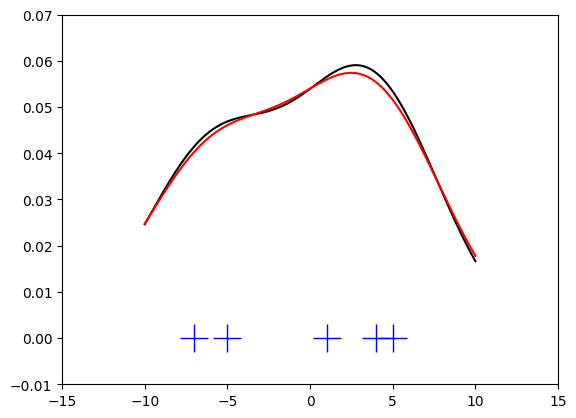
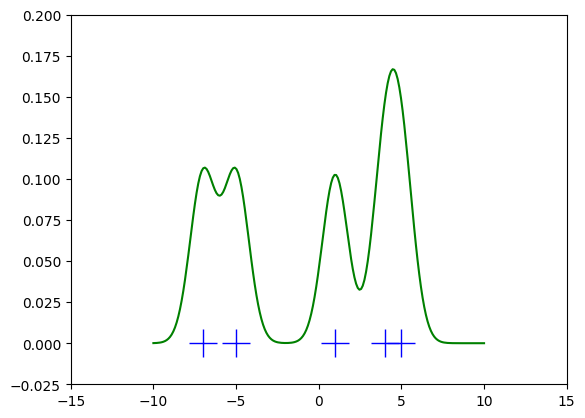
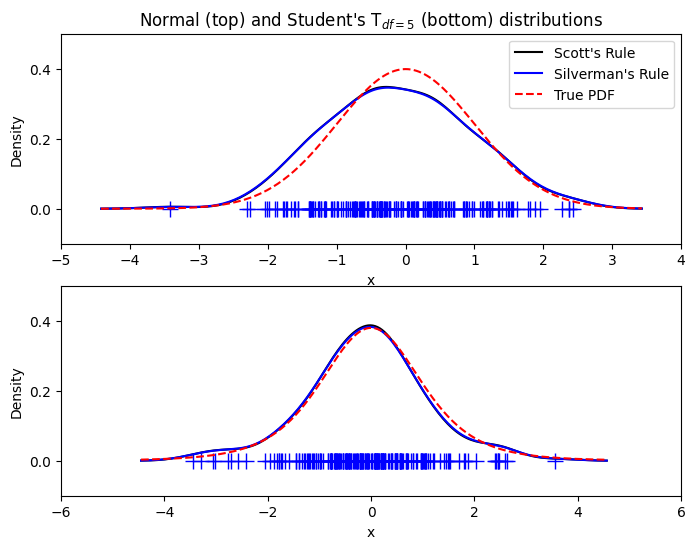
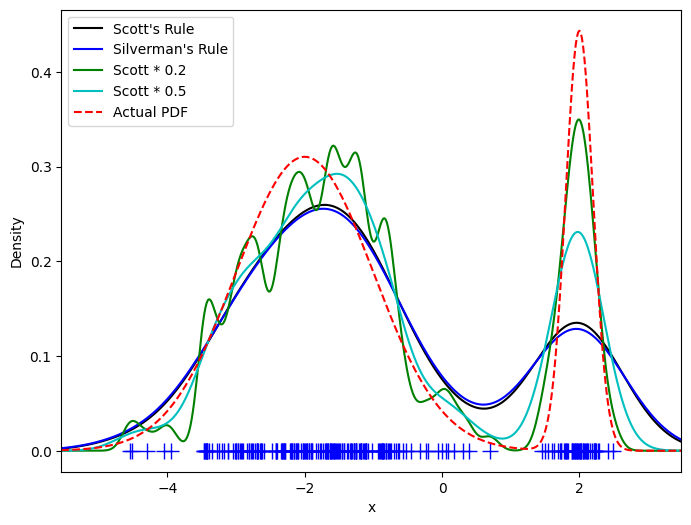
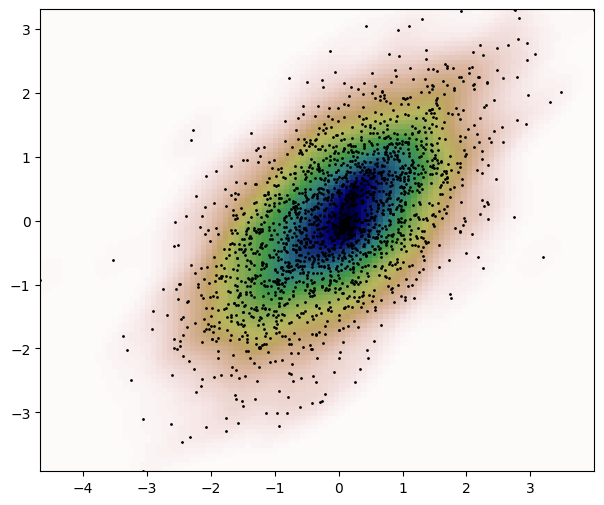
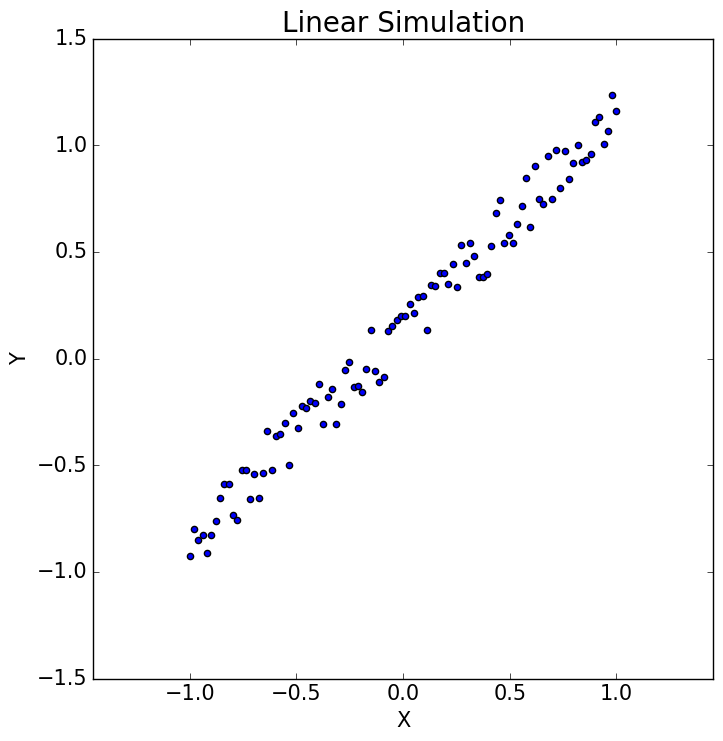
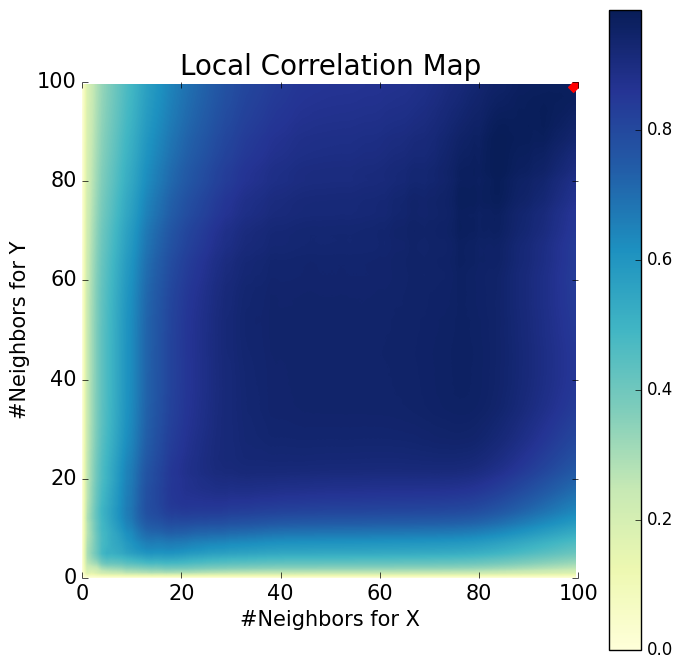

Generate these figures, in order, with matplotlib:
# ====================================
#     Scipy
# ====================================
# ====================================
#     Scipy:stats
# ====================================
# ==== Random variables
from scipy import stats
from scipy.stats import norm

# ---- Getting help
print('bounds of distribution lower: %s, upper: %s' % (norm.a, norm.b))
rv = norm()
dir(rv)  # reformatted

# ---- Common methods
norm.cdf(0)
# To compute the cdf at a number of points, we can pass a list or a numpy array.
norm.cdf([-1., 0, 1])
import numpy as np
norm.cdf(np.array([-1., 0, 1]))
norm.rvs(size=3)
# To achieve reproducibility, you can explicitly seed a global variable
np.random.seed(1234)
# Relying on a global state is not recommended, though.
norm.rvs(size=5, random_state=1234)

# ---- Shifting and scaling
# All continuous distributions take loc and scale as keyword parameters
# to adjust the location and scale of the distribution,
# e.g., for the standard normal distribution,
# the location is the mean and the scale is the standard deviation.
norm.stats(loc=3, scale=4, moments="mv")

from scipy.stats import expon
expon.mean(scale=3.)

from scipy.stats import uniform
uniform.cdf([0, 1, 2, 3, 4, 5], loc=1, scale=4)

# ---- Shape parameters
from scipy.stats import gamma
gamma.numargs
gamma.shapes
gamma(1, scale=2.).stats(moments="mv")
gamma(a=1, scale=2.).stats(moments="mv")

# ==== Analysing one sample
np.random.seed(282629734)
x = stats.t.rvs(10, size=1000)

# ---- Descriptive statistics
print(x.min())
print(x.max())
print(x.mean())
print(x.var())

# How do the sample properties compare to their theoretical counterparts?
m, v, s, k = stats.t.stats(10, moments='mvsk')
n, (smin, smax), sm, sv, ss, sk = stats.describe(x)
sstr = '%-14s mean = %6.4f, variance = %6.4f, skew = %6.4f, kurtosis = %6.4f'
print(sstr % ('distribution:', m, v, s ,k))
print(sstr % ('sample:', sm, sv, ss, sk))

# ---- T-test and KS-test
print('t-statistic = %6.3f pvalue = %6.4f' %  stats.ttest_1samp(x, m))

tt = (sm-m)/np.sqrt(sv/float(n))  # t-statistic for mean
pval = stats.t.sf(np.abs(tt), n-1)*2  # two-sided pvalue = Prob(abs(t)>tt)
print('t-statistic = %6.3f pvalue = %6.4f' % (tt, pval))

print('KS-statistic D = %6.3f pvalue = %6.4f' % stats.kstest(x, 't', (10,)))
print('KS-statistic D = %6.3f pvalue = %6.4f' % stats.kstest(x, 'norm'))
d, pval = stats.kstest((x-x.mean())/x.std(), 'norm')
print('KS-statistic D = %6.3f pvalue = %6.4f' % (d, pval))

# ---- Tails of the distribution
crit01, crit05, crit10 = stats.t.ppf([1-0.01, 1-0.05, 1-0.10], 10)
print('critical values from ppf at 1%%, 5%% and 10%% %8.4f %8.4f %8.4f' % (crit01, crit05, crit10))
print('critical values from isf at 1%%, 5%% and 10%% %8.4f %8.4f %8.4f' % tuple(stats.t.isf([0.01,0.05,0.10],10)))
freq01 = np.sum(x>crit01) / float(n) * 100
freq05 = np.sum(x>crit05) / float(n) * 100
freq10 = np.sum(x>crit10) / float(n) * 100
print('sample %%-frequency at 1%%, 5%% and 10%% tail %8.4f %8.4f %8.4f' % (freq01, freq05, freq10))

freq05l = np.sum(stats.t.rvs(10, size=10000) > crit05) / 10000.0 * 100
print('larger sample %%-frequency at 5%% tail %8.4f' % freq05l)

# The chisquare test can be used to test whether for a finite number of bins,
# the observed frequencies differ significantly from
# the probabilities of the hypothesized distribution.
quantiles = [0.0, 0.01, 0.05, 0.1, 1-0.10, 1-0.05, 1-0.01, 1.0]
crit = stats.t.ppf(quantiles, 10)
crit
n_sample = x.size
freqcount = np.histogram(x, bins=crit)[0]
tprob = np.diff(quantiles)
nprob = np.diff(stats.norm.cdf(crit))
tch, tpval = stats.chisquare(freqcount, tprob*n_sample)
nch, npval = stats.chisquare(freqcount, nprob*n_sample)
print('chisquare for t:      chi2 = %6.2f pvalue = %6.4f' % (tch, tpval))
print('chisquare for normal: chi2 = %6.2f pvalue = %6.4f' % (nch, npval))

tdof, tloc, tscale = stats.t.fit(x)
nloc, nscale = stats.norm.fit(x)
tprob = np.diff(stats.t.cdf(crit, tdof, loc=tloc, scale=tscale))
nprob = np.diff(stats.norm.cdf(crit, loc=nloc, scale=nscale))
tch, tpval = stats.chisquare(freqcount, tprob*n_sample)
nch, npval = stats.chisquare(freqcount, nprob*n_sample)
print('chisquare for t:      chi2 = %6.2f pvalue = %6.4f' % (tch, tpval))
print('chisquare for normal: chi2 = %6.2f pvalue = %6.4f' % (nch, npval))

# ---- Special tests for normal distributions
# First, we can test if skew and kurtosis of our sample differ
# significantly from those of a normal distribution:
print('normal skewtest teststat = %6.3f pvalue = %6.4f' % stats.skewtest(x))
print('normal kurtosistest teststat = %6.3f pvalue = %6.4f' % stats.kurtosistest(x))

# These two tests are combined in the normality test
print('normaltest teststat = %6.3f pvalue = %6.4f' % stats.normaltest(x))

# Since skew and kurtosis of our sample are based on central moments,
# we get exactly the same results if we test the standardized sample:
print('normaltest teststat = %6.3f pvalue = %6.4f' % stats.normaltest((x-x.mean())/x.std()))

# Because normality is rejected so strongly, we can check
# whether the normaltest gives reasonable results for other cases:
print('normaltest teststat = %6.3f pvalue = %6.4f' % stats.normaltest(stats.t.rvs(10, size=100)))
print('normaltest teststat = %6.3f pvalue = %6.4f' % stats.normaltest(stats.norm.rvs(size=1000)))

# ---- Comparing two samples
# ---- Comparing means
# Test with sample with identical means:
rvs1 = stats.norm.rvs(loc=5, scale=10, size=500)
rvs2 = stats.norm.rvs(loc=5, scale=10, size=500)
stats.ttest_ind(rvs1, rvs2)

# Test with sample with different means:
rvs3 = stats.norm.rvs(loc=8, scale=10, size=500)
stats.ttest_ind(rvs1, rvs3)

# ---- Kolmogorov-Smirnov test for two samples ks_2samp
stats.ks_2samp(rvs1, rvs2)
stats.ks_2samp(rvs1, rvs3)

# ==== Kernel density estimation
# ---- Univariate estimation
from scipy import stats
import matplotlib.pyplot as plt

x1 = np.array([-7, -5, 1, 4, 5], dtype=np.float64)
kde1 = stats.gaussian_kde(x1)
kde2 = stats.gaussian_kde(x1, bw_method='silverman')
fig = plt.figure()
ax = fig.add_subplot(111)
ax.plot(x1, np.zeros(x1.shape), 'b+', ms=20)  # rug plot
x_eval = np.linspace(-10, 10, num=200)
ax.plot(x_eval, kde1(x_eval), 'k-', label="Scott's Rule")
ax.plot(x_eval, kde2(x_eval), 'r-', label="Silverman's Rule")
plt.show()

def my_kde_bandwidth(obj, fac=1./5):
    """We use Scott's Rule, multiplied by a constant factor."""
    return np.power(obj.n, -1. / (obj.d + 4)) * fac


fig = plt.figure()
ax = fig.add_subplot(111)
ax.plot(x1, np.zeros(x1.shape), 'b+', ms=20)  # rug plot
kde3 = stats.gaussian_kde(x1, bw_method=my_kde_bandwidth)
ax.plot(x_eval, kde3(x_eval), 'g-', label="With smaller BW")
plt.show()

import numpy as np
import matplotlib.pyplot as plt
from scipy import stats

np.random.seed(12456)
x1 = np.random.normal(size=200)  # random data, normal distribution
xs = np.linspace(x1.min()-1, x1.max()+1, 200)
kde1 = stats.gaussian_kde(x1)
kde2 = stats.gaussian_kde(x1, bw_method='silverman')

fig = plt.figure(figsize=(8, 6))
ax1 = fig.add_subplot(211)
ax1.plot(x1, np.zeros(x1.shape), 'b+', ms=12)  # rug plot
ax1.plot(xs, kde1(xs), 'k-', label="Scott's Rule")
ax1.plot(xs, kde2(xs), 'b-', label="Silverman's Rule")
ax1.plot(xs, stats.norm.pdf(xs), 'r--', label="True PDF")

ax1.set_xlabel('x')
ax1.set_ylabel('Density')
ax1.set_title("Normal (top) and Student's T$_{df=5}$ (bottom) distributions")
ax1.legend(loc=1)

x2 = stats.t.rvs(5, size=200)  # random data, T distribution
xs = np.linspace(x2.min() - 1, x2.max() + 1, 200)

kde3 = stats.gaussian_kde(x2)
kde4 = stats.gaussian_kde(x2, bw_method='silverman')

ax2 = fig.add_subplot(212)
ax2.plot(x2, np.zeros(x2.shape), 'b+', ms=12)  # rug plot
ax2.plot(xs, kde3(xs), 'k-', label="Scott's Rule")
ax2.plot(xs, kde4(xs), 'b-', label="Silverman's Rule")
ax2.plot(xs, stats.t.pdf(xs, 5), 'r--', label="True PDF")

ax2.set_xlabel('x')
ax2.set_ylabel('Density')

plt.show()

# We now take a look at a bimodal distribution with one wider
# and one narrower Gaussian feature.
from functools import partial

loc1, scale1, size1 = (-2, 1, 175)
loc2, scale2, size2 = (2, 0.2, 50)
x2 = np.concatenate([np.random.normal(loc=loc1, scale=scale1, size=size1),
                     np.random.normal(loc=loc2, scale=scale2, size=size2)])
x_eval = np.linspace(x2.min() - 1, x2.max() + 1, 500)

kde = stats.gaussian_kde(x2)
kde2 = stats.gaussian_kde(x2, bw_method='silverman')
kde3 = stats.gaussian_kde(x2, bw_method=partial(my_kde_bandwidth, fac=0.2))
kde4 = stats.gaussian_kde(x2, bw_method=partial(my_kde_bandwidth, fac=0.5))

pdf = stats.norm.pdf
bimodal_pdf = pdf(x_eval, loc=loc1, scale=scale1) * float(size1) / x2.size + \
              pdf(x_eval, loc=loc2, scale=scale2) * float(size2) / x2.size

fig = plt.figure(figsize=(8, 6))
ax = fig.add_subplot(111)

ax.plot(x2, np.zeros(x2.shape), 'b+', ms=12)
ax.plot(x_eval, kde(x_eval), 'k-', label="Scott's Rule")
ax.plot(x_eval, kde2(x_eval), 'b-', label="Silverman's Rule")
ax.plot(x_eval, kde3(x_eval), 'g-', label="Scott * 0.2")
ax.plot(x_eval, kde4(x_eval), 'c-', label="Scott * 0.5")
ax.plot(x_eval, bimodal_pdf, 'r--', label="Actual PDF")

ax.set_xlim([x_eval.min(), x_eval.max()])
ax.legend(loc=2)
ax.set_xlabel('x')
ax.set_ylabel('Density')
plt.show()

# ---- Multivariate estimation
# With gaussian_kde we can perform multivariate, as well as univariate estimation.
def measure(n):
    """Measurement model, return two coupled measurements."""
    m1 = np.random.normal(size=n)
    m2 = np.random.normal(scale=0.5, size=n)
    return m1 + m2, m1 - m2


m1, m2 = measure(2000)
xmin = m1.min()
xmax = m1.max()
ymin = m2.min()
ymax = m2.max()

# Then we apply the KDE to the data:
X, Y = np.mgrid[xmin:xmax:100j, ymin:ymax:100j]
positions = np.vstack([X.ravel(), Y.ravel()])
values = np.vstack([m1, m2])
kernel = stats.gaussian_kde(values)
Z = np.reshape(kernel.evaluate(positions).T, X.shape)

fig = plt.figure(figsize=(8, 6))
ax = fig.add_subplot(111)
ax.imshow(np.rot90(Z), cmap=plt.cm.gist_earth_r, extent=[xmin, xmax, ymin, ymax])
ax.plot(m1, m2, 'k.', markersize=2)
ax.set_xlim([xmin, xmax])
ax.set_ylim([ymin, ymax])
plt.show()

# ---- Multiscale Graph Correlation (MGC)
# With multiscale_graphcorr, we can test for independence on high dimensional and nonlinear data.
import numpy as np
import matplotlib.pyplot as plt; plt.style.use('classic')
from scipy.stats import multiscale_graphcorr

def mgc_plot(x, y, sim_name, mgc_dict=None, only_viz=False, only_mgc=False):
    """Plot sim and MGC-plot"""
    if not only_mgc:    # simulation
        plt.figure(figsize=(8, 8))
        ax = plt.gca()
        ax.set_title(sim_name + " Simulation", fontsize=20)
        ax.scatter(x, y)
        ax.set_xlabel('X', fontsize=15)
        ax.set_ylabel('Y', fontsize=15)
        ax.axis('equal')
        ax.tick_params(axis="x", labelsize=15)
        ax.tick_params(axis="y", labelsize=15)
        plt.show()
    if not only_viz:    # local correlation map
        plt.figure(figsize=(8, 8))
        ax = plt.gca()
        mgc_map = mgc_dict["mgc_map"]    # draw heatmap
        ax.set_title("Local Correlation Map", fontsize=20)
        im = ax.imshow(mgc_map, cmap='YlGnBu')
        cbar = ax.figure.colorbar(im, ax=ax)    # colorbar
        cbar.ax.set_ylabel("", rotation=-90, va="bottom")
        ax.invert_yaxis()
        for edge, spine in ax.spines.items():    # Turn spines off and create white grid.
            spine.set_visible(False)
        opt_scale = mgc_dict["opt_scale"]    # optimal scale
        ax.scatter(opt_scale[0], opt_scale[1],
                   marker='X', s=200, color='red')
        ax.tick_params(bottom="off", left="off")    # other formatting
        ax.set_xlabel('#Neighbors for X', fontsize=15)
        ax.set_ylabel('#Neighbors for Y', fontsize=15)
        ax.tick_params(axis="x", labelsize=15)
        ax.tick_params(axis="y", labelsize=15)
        ax.set_xlim(0, 100)
        ax.set_ylim(0, 100)
        plt.show()


np.random.seed(12345678)
x = np.linspace(-1, 1, num=100)
y = x + 0.3 * np.random.random(x.size)

mgc_plot(x, y, "Linear", only_viz=True)

# Now, we can see the test statistic, p-value, and MGC map visualized below.
stat, pvalue, mgc_dict = multiscale_graphcorr(x, y)
print("MGC test statistic: ", round(stat, 1))
print("P-value: ", round(pvalue, 1))
mgc_plot(x, y, "Linear", mgc_dict, only_mgc=True)

# The same can be done for nonlinear data sets.
np.random.seed(12345678)
